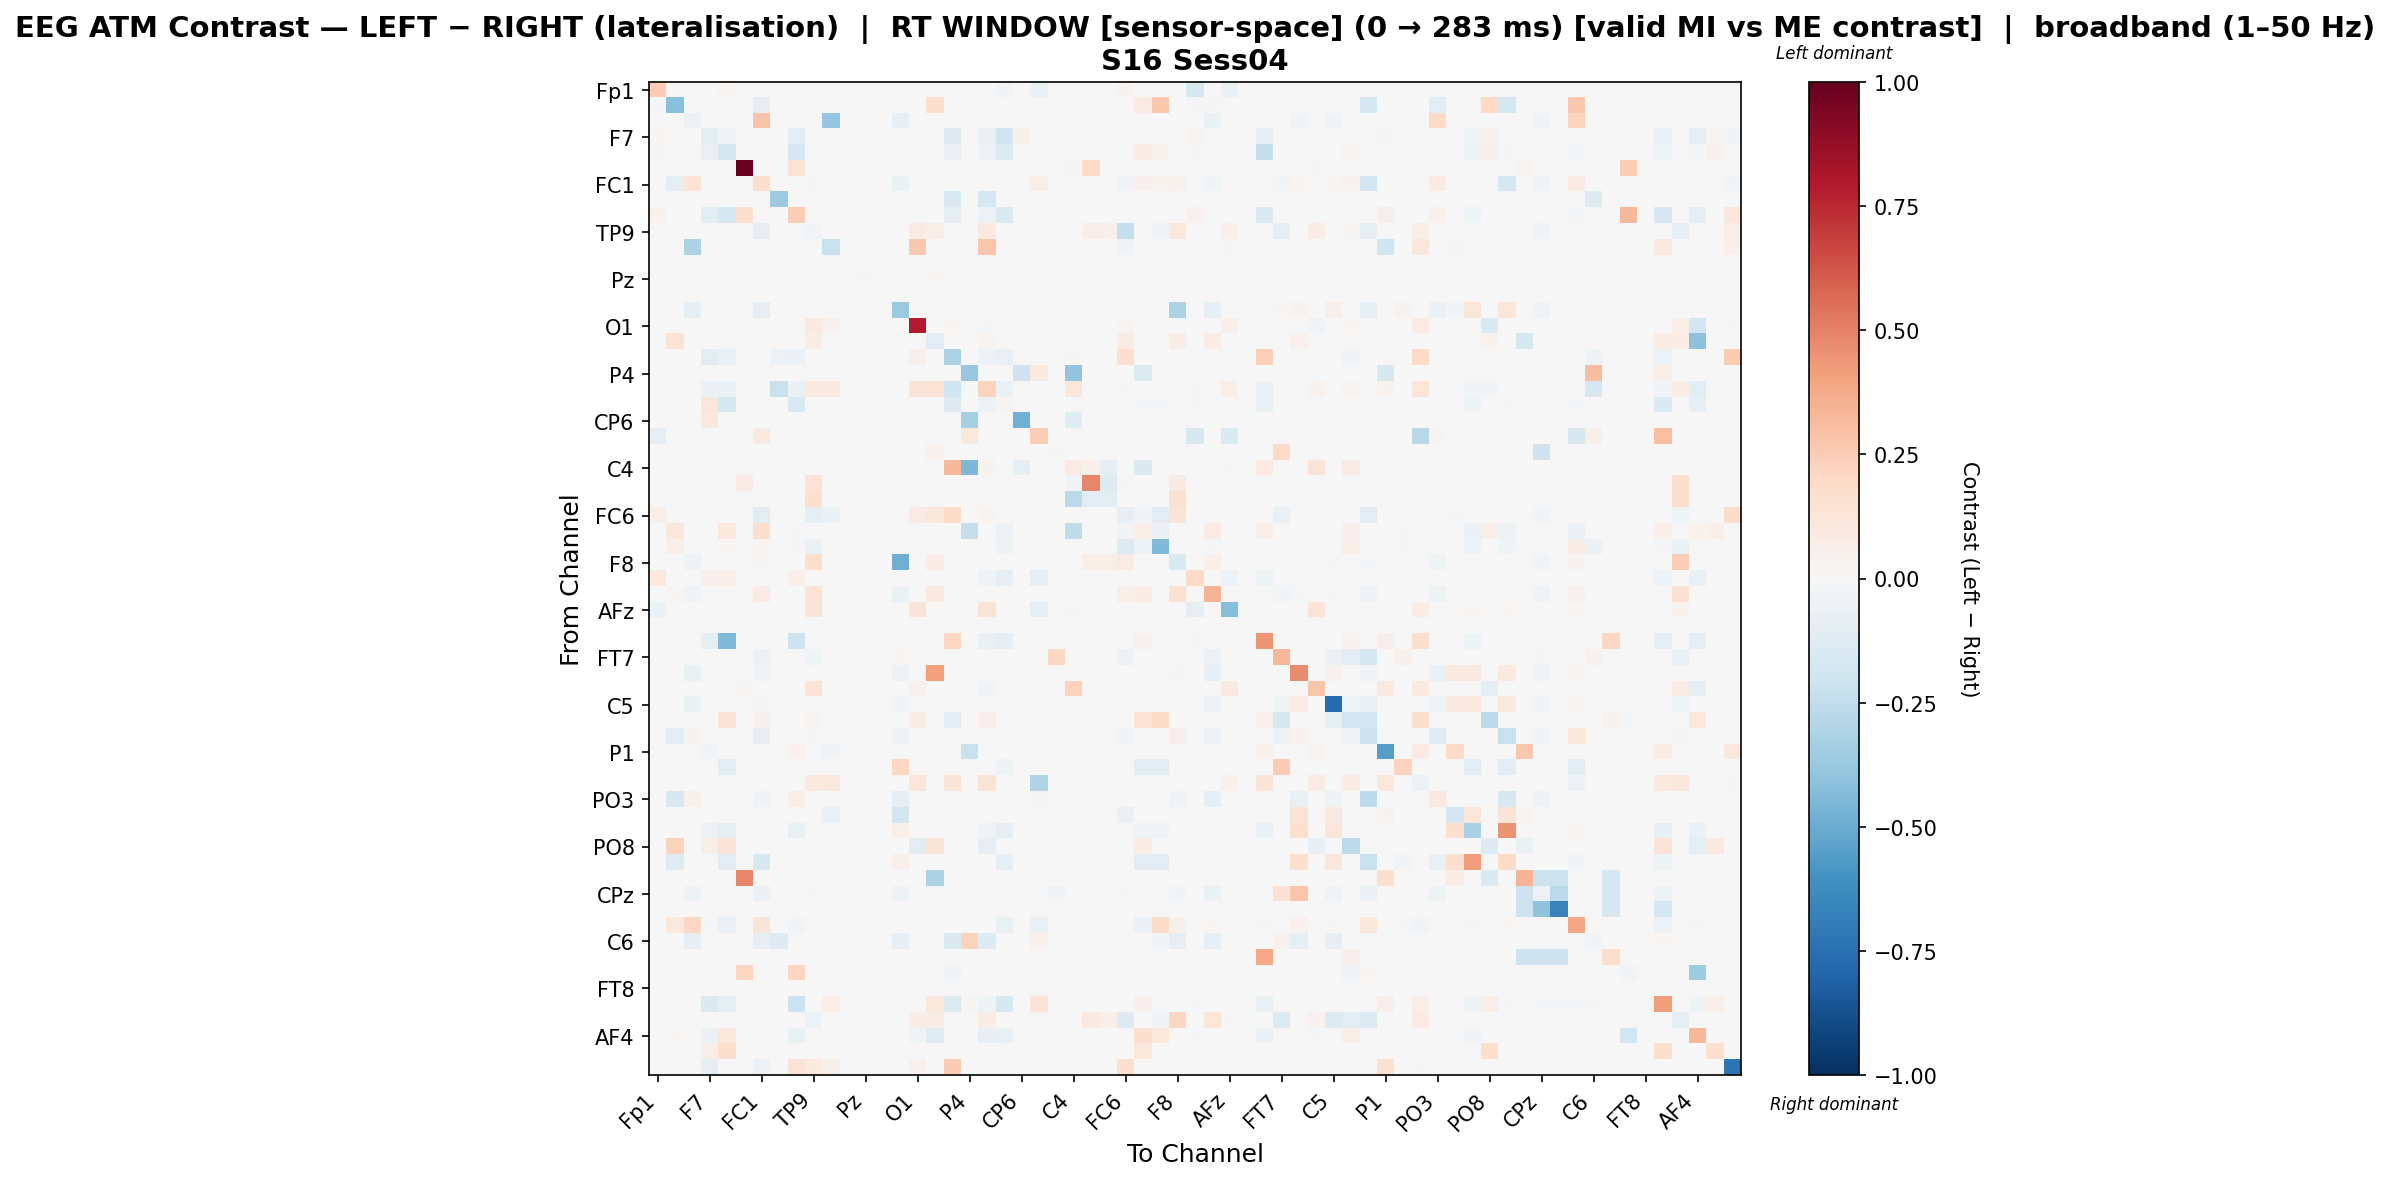

The table this chart was drawn from, first rows:
, Fp1, Fz, F3, F7, FT9, FC5, FC1, C3, T7, TP9, CP5, CP1, Pz, P3, P7, O1, Oz, O2, P4, P8, TP10, CP6, CP2
Fp1, 0.2571, 0.0, 0.0, 0.0001969, 0.02378, 0.0, 0.0, 0.0, 0.0001969, 0.0, 0.0, 0.0, 0.0, 0.0, -0.001958, 0.006449, 0.0, 0.0, 0.0, 0.0, -0.03722, 0.0, -0.06266
Fz, -0.007887, -0.4211, 0.0, -0.005016, 0.0, 0.0, -0.09251, 0.0, -0.005016, 0.0, 0.0, 0.0, 0.0, 0.0, 0.0, 0.0, 0.1651, 0.0, 0.0, 0.0, 0.0, 0.0, -0.002871
F3, 0.0, 0.0, -0.05686, 0.004392, 0.0, 0.0, 0.2831, 0.0, 0.0, 0.0, -0.3865, 0.0, 0.0, 0.0, -0.08518, 0.0, 0.0, -0.000676, 0.0, 0.0, 0.004392, 0.0, 0.0
F7, 0.02114, 0.0, 0.0, -0.1119, -0.03464, 0.0, 0.0, 0.0, -0.1161, 0.0, 0.0, 0.0, 0.0, 0.0, 0.0, 0.001207, 0.0, -0.1305, 0.0, -0.0657, -0.198, 0.0495, 0.0
FT9, 0.01094, 0.0, 0.0, -0.0704, -0.1741, 0.0, 0.0, 0.0, -0.1689, 0.0, 0.0, 0.0, 0.0, 0.0, 0.0, 0.0, 0.0, -0.07536, 0.0, -0.05519, -0.1391, 0.0, 0.0
FC5, 0.0, 0.0, 0.0, 0.0, 0.0, 1.0, 0.0, 0.0, 0.1267, 0.0, 0.0, 0.0, 0.0, 0.0, 0.0, 0.0, 0.003728, 0.0, 0.0, 0.0, 0.0, 0.0, 0.0
FC1, -0.002184, -0.1011, 0.1348, 0.002397, 0.0, 0.0, 0.1636, 0.0, 0.0, -0.01826, 0.0, 0.0, 0.0, 0.0, -0.06391, 0.0, 0.0, -0.0005072, 0.0, 0.0, 0.002397, 0.0, 0.05774
C3, 0.0, 0.0, 0.0, 0.0, 0.0, 0.0, 0.0, -0.3639, 0.0, 0.0, 0.0, 0.0, 0.0, 0.0, 0.0, 0.0, 0.0, -0.154, 0.0, -0.1674, 0.0, 0.0, 0.0
T7, 0.03182, 0.0, 0.0, -0.1039, -0.1658, 0.1595, 0.0, 0.0, 0.2435, 0.0, 0.0, 0.0, 0.0, 0.0, 0.0, 0.001575, 0.0, -0.08951, 0.0, -0.06131, -0.1426, 0.0, 0.0
TP9, 0.0, 0.0, 0.0, 0.0, 0.0, 0.0, -0.1012, 0.0, 0.0, -0.03016, 0.0, 0.0, 0.0, 0.0, 0.0, 0.08586, 0.06873, 0.0, 0.0, 0.08706, 0.0, 0.0, 0.0
CP5, 0.0, 0.0, -0.3124, 0.0, 0.0, 0.0, 0.0, 0.0, 0.0, 0.00148, -0.2261, 0.0, 0.0, 0.0, 0.0, 0.2673, 0.00148, 0.0, 0.0, 0.2747, 0.0, 0.0, 0.0
CP1, 0.0, 0.0, 0.0, 0.0, 0.0, 0.0, 0.0, 0.0, 0.0, 0.0, 0.0, 0.0, 0.0, 0.0, 0.0, 0.0, 0.0, 0.0, 0.0, 0.0, 0.0, 0.0, 0.0
Pz, 0.0, 0.0, 0.0, 0.0, 0.0, 0.0, 0.0, 0.0, 0.0, 0.0, 0.0, 0.0, -0.008645, 0.0, 0.0, 0.0, 0.008645, 0.0, 0.0, 0.0, 0.0, 0.0, 0.0
P3, 0.0, 0.0, 0.0, 0.0, 0.0, 0.0, 0.0, 0.0, 0.0, 0.0, 0.0, 0.0, 0.0, 0.0, 0.0, 0.0, 0.0, 0.0, 0.0, 0.0, 0.0, 0.0, 0.0
P7, 0.0, 0.0, -0.09529, 0.0, 0.0, 0.0, -0.09529, 0.0, 0.0, 0.0, 0.0, 0.0, 0.0, 0.0, -0.3741, 0.0, 0.0, -0.0007623, 0.0, 0.0, 0.0, 0.0, 0.0
O1, 0.0, 0.0, 0.0, 0.0, 0.0, 0.0, 0.0, 0.0, 0.0, 0.08826, 0.04602, 0.0, 0.0, 0.0, 0.0, 0.7913, 0.0, 0.01765, 0.0, -0.01757, 0.0, 0.0, 0.0
Oz, 0.0, 0.1339, 0.0, 0.0, 0.0, 0.0, 0.0, 0.0, 0.0, 0.07452, 0.0, 0.0, 0.0, 0.0, 0.0, 0.0, -0.1042, 0.0, 0.0, 0.02839, 0.0, 0.0, 0.0
O2, 0.0, 0.0, 0.0, -0.1165, -0.07201, 0.0, 0.0, -0.06223, -0.06668, 0.0, 0.0, 0.0, 0.0, 0.0, 0.0, 0.05322, 0.0, -0.3148, 0.0, -0.06019, -0.07201, 0.0, 0.0
P4, 0.0, 0.0, 0.0, 0.0, 0.0, 0.0, 0.0, 0.0, 0.0, 0.0, 0.0, 0.0, 0.0, 0.0, 0.0, 0.0, 0.0, 0.0, -0.3794, 0.0, 0.0, -0.2084, 0.09751
P8, 0.0, 0.0, 0.0, -0.06768, -0.06768, 0.0, 0.0, -0.223, -0.06768, 0.09659, 0.08597, 0.0, 0.0, 0.0, 0.0, 0.1291, 0.1344, -0.2004, 0.0, 0.221, -0.06768, 0.0, 0.0
TP10, -0.001539, 0.0, 0.0, 0.1173, -0.1727, 0.0, 0.0, 0.0, -0.1508, 0.0, 0.0, 0.0, 0.0, 0.0, 0.0, 0.0, 0.0, -0.1293, 0.0, -0.05733, 0.02356, 0.0, 0.0
CP6, 0.0, 0.0, 0.0, 0.1078, 0.0, 0.0, 0.002764, 0.0, 0.0, 0.0, 0.0, 0.0, 0.0, 0.0, 0.0, 0.0, 0.0, 0.0, -0.3286, 0.0, 0.0, -0.4798, 0.0
CP2, -0.09652, 0.0, 0.0, 0.0, 0.0, 0.0, 0.09498, 0.0, 0.0, 0.0, 0.0, 0.0, 0.0, 0.0, 0.0, 0.0, 0.0, 0.0, 0.1057, 0.0, 0.0, 0.0, 0.2425
Cz, 0.0, 0.0, 0.0, 0.0, 0.0, 0.0, 0.0, 0.0, 0.0, -0.005846, 0.0, 0.0, 0.0, 0.0, 0.0, 0.0, 0.04514, -0.006156, 0.0, 0.0, 0.0, 0.0, 0.0
C4, 0.0, 0.0, 0.0, 0.0, 0.0, 0.004578, 0.0, 0.0, 0.0, 0.0, 0.0, 0.0, 0.0, 0.0, 0.0, 0.0, 0.0, 0.325, -0.4457, 0.03891, 0.0, -0.09348, 0.0
T8, 0.0, 0.0, 0.0, 0.0, 0.0, 0.08126, 0.0, 0.0, 0.0, 0.1404, 0.0, 0.0, 0.0, 0.0, 0.0, 0.0, 0.001231, 0.0, 0.0, 0.0, 0.0, 0.0, 0.0
FT10, 0.0, 0.0, 0.0, 0.0, 0.0, 0.0, 0.0, 0.0, 0.0, 0.1663, 0.0, 0.0, 0.0, 0.0, 0.0, 0.0, 0.0, 0.0, 0.0, 0.0, 0.0, 0.0, 0.0
FC6, 0.05771, 0.0, 0.0, 0.0, 0.0, 0.0, -0.1064, 0.0, 0.0, -0.09716, -0.06909, 0.0, 0.0, 0.0, 0.0, 0.08311, 0.1166, 0.1939, 0.0, 0.02539, 0.0, 0.0, 0.0
FC2, 0.0, 0.115, 0.0, 0.006532, 0.105, 0.0, 0.1777, 0.0, -0.0179, 0.0, 0.0, 0.0, 0.0, 0.0, 0.0, 0.0, 0.0, 0.0, -0.2356, 0.0, -0.0606, 0.0, 0.0
F4, 0.0, 0.05887, 0.0, 0.0, 0.02312, 0.0, 0.01731, 0.0, -0.01593, -0.06904, 0.0, 0.0, 0.0, 0.0, 0.0, 0.0, 0.0, 0.0, 0.0, 0.0, -0.05393, 0.0, 0.0
F8, 0.0, 0.0, -0.05299, 0.0, 0.0, 0.0, 0.01151, 0.0, 0.0, 0.1761, 0.0, 0.0, 0.0, 0.0, -0.4911, 0.0, 0.07692, -0.001073, 0.0, 0.0, 0.0, 0.0, 0.0
Fp2, 0.1065, 0.0, 0.0, 0.05118, 0.04719, 0.0, 0.0, 0.0, 0.05118, 0.0, 0.0, 0.0, 0.0, 0.0, -0.00181, 0.00366, 0.0, 0.0, 0.0, -0.03657, -0.08746, 0.0, -0.09592
AF3, 0.0, 0.01993, -0.03596, 0.0, 0.0, 0.0, 0.07833, 0.0, 0.0, 0.133, 0.0, 0.0, 0.0, 0.0, -0.07027, 0.0, 0.09783, -0.0005577, 0.0, 0.0, 0.0, 0.0, 0.0
AFz, -0.06526, 0.0, 0.0, 0.0, 0.0, 0.0, 0.0, 0.0, 0.0, 0.1309, 0.0, 0.0, 0.0, 0.0, 0.0, 0.1277, 0.0, 0.0, 0.0, 0.1309, 0.0, 0.0, -0.09894
F1, 0.0, 0.0, 0.0, 0.0, 0.0, 0.0, 0.0, 0.0, 0.0, 0.0, 0.0, 0.0, 0.0, 0.0, 0.0, 0.0, 0.0, 0.0, 0.0, 0.0, 0.0, 0.0, 0.0
F5, 0.0, 0.0, 0.0, -0.09309, -0.4441, 0.0, 0.0, 0.0, -0.205, 0.0, 0.0, 0.0, 0.0, 0.0, 0.002068, 0.0, 0.0, 0.2045, 0.0, -0.07378, -0.09557, 0.0, 0.0
FT7, 0.0, 0.0, 0.0, 0.0, 0.0, 0.0, -0.06094, 0.0, 0.0, -0.04571, 0.0, 0.0, 0.0, 0.0, 0.02338, 0.0, 0.0, 0.0, 0.0, 0.0, 0.0, 0.0, 0.0
FC3, 0.0, 0.0, -0.07797, 0.0, 0.0, 0.0, -0.03416, 0.0, 0.0, 0.0, 0.0, 0.0, 0.0, 0.0, -0.0622, 0.0, 0.4119, -0.0008654, 0.0, 0.0, 0.0, 0.0, 0.0
C1, 0.0, 0.0, 0.0, 0.0, 0.0, 0.008292, 0.0, 0.0, 0.0, 0.1386, 0.0, 0.0, 0.0, 0.0, 0.0, 0.04203, 0.0, 0.0, 0.0, -0.04345, 0.0, 0.0, 0.0
C5, 0.0, 0.0, -0.06306, 0.0, 0.0, 0.0, -0.009046, 0.0, 0.0, 0.0, 0.0, 0.0, 0.0, 0.0, -0.02549, 0.0, 0.0, -0.0008258, 0.0, 0.0, 0.0, 0.0, 0.0
TP7, 0.0, 0.0, 0.0, 0.0, 0.1285, 0.0, 0.04818, 0.0, 0.0, 0.02481, 0.0, 0.0, 0.0, 0.0, 0.0, 0.07237, 0.0, -0.1019, 0.0, 0.0703, 0.0, 0.0, 0.0
CP3, -0.001921, -0.1172, 0.03794, 0.0, 0.0, 0.0, -0.09626, 0.0, 0.0, -0.01567, 0.0, 0.0, 0.0, 0.0, -0.05136, 0.0, 0.0, 0.0, 0.0, 0.0, 0.0, 0.0, -0.001921
P1, 0.0, 0.0, 0.0, -0.0283, 0.0, 0.0, 0.0, 0.0, 0.04476, 0.0, -0.03426, 0.0, 0.0, 0.0, 0.0, 0.0, 0.0, 0.0, -0.2264, 0.005739, 0.0, 0.0, 0.0
P5, 0.0, 0.0, 0.0, 0.0, -0.1083, 0.0, 0.0, 0.0, 0.0, 0.0, 0.0, 0.0, 0.0, 0.0, 0.2167, 0.0, 0.0, 0.0, 0.0, 0.0, -0.05417, 0.0, 0.0
PO7, 0.0, 0.0, 0.0, 0.0, 0.0, 0.0, 0.0, 0.0, 0.0, 0.09878, 0.1038, 0.0, 0.0, 0.0, 0.0, 0.1202, 0.0, 0.1301, 0.0, 0.1262, 0.0, 0.0, -0.2971
PO3, -0.004189, -0.1592, 0.05122, 0.0025, 0.0, 0.0, -0.03544, 0.0, 0.05751, 0.0, 0.0, 0.0, 0.0, 0.0, -0.08996, 0.0, 0.0, 0.0, 0.0, 0.0, 0.0025, 0.0, 0.01081
POz, 0.0007623, 0.0, 0.0, 0.0, 0.0, 0.0, 0.0, 0.0, 0.0, 0.0, -0.07773, 0.0, 0.0, 0.0, -0.1842, 0.0, 0.0, 0.0, 0.0, 0.0, 0.0, 0.0, 0.0
PO4, 0.0, 0.0, 0.0, -0.06134, -0.0958, 0.0, 0.0, 0.0, -0.07168, 0.0, 0.0, 0.0, 0.0, 0.0, 0.05497, 0.0, 0.0, 0.0, 0.0, -0.03998, -0.09305, 0.0, 0.0
PO8, 0.0, 0.2303, 0.0, 0.06156, 0.1284, 0.0, 0.0, 0.0, -0.002773, 0.0, 0.0, 0.0, 0.0, 0.0, 0.0, -0.1075, 0.1324, 0.0, 0.0, -0.09112, 0.0, 0.0, 0.0
P6, -0.001977, -0.1206, 0.0, 0.0, -0.1061, 0.0, -0.1601, 0.0, 0.0, 0.0, 0.0, 0.0, 0.0, 0.0, 0.0527, 0.0, 0.0, 0.0, 0.0, 0.0, -0.09399, 0.0, -0.001977
P2, 0.0, 0.0, 0.0, 0.0, 0.0, 0.4876, 0.0, 0.0, 0.0, 0.0, 0.0, 0.0, 0.0, 0.0, 0.0, 0.0, -0.318, 0.0, 0.0, 0.0, 0.0, 0.0, 0.0
CPz, 0.0, 0.0, -0.04928, 0.0, 0.0, 0.0, -0.06436, 0.0, 0.0, -0.01509, 0.0, 0.0, 0.0, 0.0, -0.04928, 0.0, 0.0, 0.0, 0.0, 0.0, 0.0, 0.0, 0.0
CP4, 0.0, 0.0, 0.0, 0.0, 0.0, 0.0, 0.0, 0.0, 0.0, 0.0, 0.0, 0.0, 0.0, 0.0, 0.0, 0.0, 0.0, 0.0, 0.0, 0.0, 0.0, 0.0, 0.0
TP8, 0.0, 0.1093, 0.2076, -0.01067, -0.07739, 0.0, 0.1305, 0.0, -0.03069, 0.0, 0.0, 0.0, 0.0, 0.0, 0.0, 0.0, 0.0, 0.0, 0.0, 0.0, -0.07205, 0.0, -0.07205
C6, 0.0, 0.0, -0.0995, 0.0, 0.0, 0.0, -0.0995, -0.1281, 0.0, 0.0, 0.0, 0.0, 0.0, 0.0, -0.0995, 0.0, 0.0, -0.1447, 0.2279, -0.1281, 0.0, 0.0, 0.04625
C2, 0.0, 0.0, 0.0, 0.0, 0.0, 0.0, 0.0, 0.0, 0.0, 0.0, 0.0, 0.0, 0.0, 0.0, 0.0, 0.0, 0.0, 0.0, 0.0, 0.0, 0.0, 0.0, 0.0
FC4, 0.0, 0.0, 0.0, 0.0, 0.0, 0.2154, 0.0, 0.0, 0.2154, 0.0, 0.0, 0.0, 0.0, 0.0, 0.0, 0.0, 0.0, -0.0349, 0.0, 0.0, 0.0, 0.0, 0.0
FT8, 0.0, 0.0, 0.0, 0.0, 0.0, 0.0, 0.0, 0.0, 0.0, 0.0, 0.0, 0.0, 0.0, 0.0, 0.0, 0.0, 0.0, 0.0, 0.0, 0.0, 0.0, 0.0, 0.0
F6, 0.0, 0.0, 0.0, -0.1447, -0.09507, 0.0, 0.0, 0.0, -0.2164, 0.0, 0.06393, 0.0, 0.0, 0.0, 0.0, 0.0, 0.1067, -0.1351, 0.02668, -0.05414, -0.1592, 0.0, 0.1286
AF8, 0.0, 0.0, 0.0, 0.0, 0.0, 0.001343, 0.0, 0.0, 0.0, -0.06081, 0.0, 0.0, 0.0, 0.0, 0.0, 0.07119, 0.07715, 0.0, 0.0, 0.07051, 0.0, 0.0, 0.0
... 3 more rows
